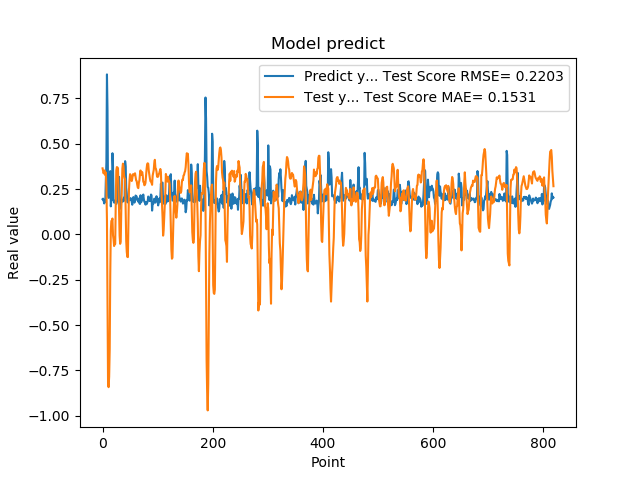

Values plotted in this chart, from the file beside it:
1.941800117492676059e-01, 3.641462263027379631e-01
1.970258951187133512e-01, 3.490494827806495670e-01
1.859861761331558505e-01, 3.358051356902082563e-01
1.705197989940643033e-01, 3.497807971325719856e-01
1.844120919704437256e-01, 3.524981565399222250e-01
1.779371052980423251e-01, 3.267739854673860633e-01
3.004232645034790039e-01, 3.416379132809901908e-01
3.969086110591887873e-01, 2.571181637455442481e-01
8.820003867149353027e-01, 8.082423313548441068e-02
6.841114759445190430e-01, -4.103729168718002196e-01
2.116497457027435580e-01, -8.204239483044444281e-01
2.014262527227401733e-01, -8.422177843472173908e-01
2.061583995819092074e-01, -7.842692639757197215e-01
3.160260915756225586e-01, -6.325398530231942651e-01
3.489396274089813232e-01, -2.201232182323361874e-01
1.544443815946578979e-01, 2.055825063116776055e-02
1.959947794675827026e-01, 7.394848397367941029e-02
1.894801408052444180e-01, 7.482172218548183151e-02
4.474425017833709162e-01, 8.745734458903348107e-02
3.771362304687500555e-01, -4.918095016418435120e-03
1.889318972826004028e-01, -2.761934026867982755e-02
1.752775162458419522e-01, -6.409131394381503699e-02
1.822472065687180121e-01, -5.228950411705444307e-02
1.866402029991149902e-01, -5.311119728802954354e-02
1.715678423643112183e-01, 1.765043745950604925e-01
1.676391065120696744e-01, 3.519216066718122149e-01
1.773854047060013095e-01, 3.710574806756129496e-01
1.872433423995972235e-01, 3.691003614735555161e-01
3.204146027565002441e-01, 3.651345953907965680e-01
3.134283721446990967e-01, 2.559340259563639419e-01
3.171058297157288153e-01, 1.305594002061756242e-01
2.202603369951247891e-01, -6.926828913637287678e-03
1.659800857305526733e-01, -5.200496327038937189e-02
1.415748745203018188e-01, -3.787171489525830576e-02
1.852595061063766479e-01, 1.268909936425015039e-01
1.814238876104354858e-01, 2.437246158078341940e-01
1.905867606401443481e-01, 3.626742579968174618e-01
1.810430586338043213e-01, 3.899975542936124917e-01
1.954265981912612915e-01, 3.760841740518247045e-01
2.029463946819305142e-01, 3.259792880456065522e-01
1.862521618604660034e-01, 3.103309168142955321e-01
4.038094580173492432e-01, 3.056294623267197252e-01
3.743042349815369207e-01, 1.344235268806343864e-01
2.572054266929626465e-01, -3.687706545131603370e-02
2.253161966800689420e-01, -9.674744630098321141e-02
1.787700653076171875e-01, -1.237058116318908024e-01
1.761920750141143799e-01, -1.253106516066767040e-01
1.861467957496643066e-01, 7.900700741050081799e-02
1.954011768102645874e-01, 2.444480748053705355e-01
1.907722949981689176e-01, 3.006764006888336116e-01
1.898660957813262939e-01, 3.321750492065786431e-01
2.001174986362457275e-01, 3.219084768364299243e-01
1.922753006219863892e-01, 3.000229951103614567e-01
1.810636967420578003e-01, 2.942849662351536555e-01
1.635809391736984530e-01, 3.071219536592617039e-01
1.916799396276473999e-01, 3.314034293782783802e-01
2.058236002922058105e-01, 3.301145962265619738e-01
1.857409924268722812e-01, 3.260876918981759909e-01
1.752161234617233276e-01, 3.322167879553783454e-01
1.845117062330245972e-01, 3.369774134558927159e-01
2.143009155988692682e-01, 3.169551577878699233e-01
... 759 more rows
